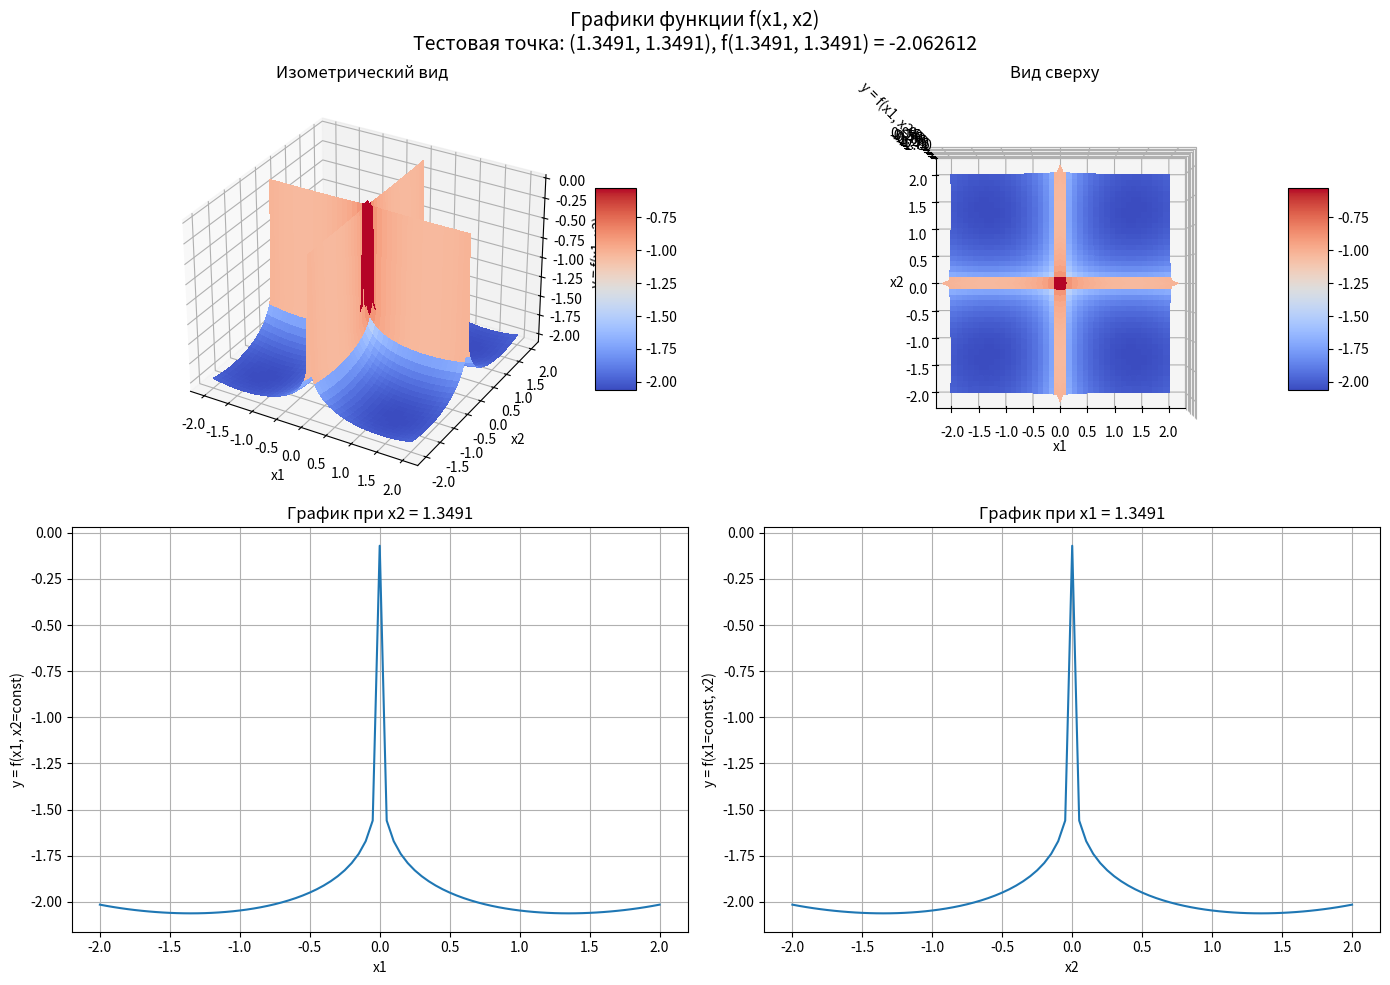

Write Python code to recreate this figure.
import numpy as np
import matplotlib.pyplot as plt
from matplotlib import cm
from mpl_toolkits.mplot3d import Axes3D

def f(x1, x2):
    term = np.abs(100 - np.sqrt(x1**2 + x2**2) / np.pi)
    return -0.0001 * ((np.abs(np.sin(x1) * np.sin(x2) * np.exp(term)) + 1)**0.1)

x10, x20 = 1.3491, 1.3491
x1_range = [-2.0, 2.0]
x2_range = [-2.0, 2.0]
step = 0.05

x1 = np.arange(x1_range[0], x1_range[1] + step, step)
x2 = np.arange(x2_range[0], x2_range[1] + step, step)
X1, X2 = np.meshgrid(x1, x2)
Y = f(X1, X2)

fig = plt.figure(figsize=(14, 10))
fig.suptitle(f'Графики функции f(x1, x2)\nТестовая точка: ({x10}, {x20}), f({x10}, {x20}) = {f(x10, x20):.6f}', fontsize=14)

ax1 = fig.add_subplot(221, projection='3d')
surf1 = ax1.plot_surface(X1, X2, Y, cmap=cm.coolwarm, linewidth=0, antialiased=False)
ax1.set_xlabel('x1')
ax1.set_ylabel('x2')
ax1.set_zlabel('y = f(x1, x2)')
ax1.set_title('Изометрический вид')
fig.colorbar(surf1, ax=ax1, shrink=0.5, aspect=5)

ax2 = fig.add_subplot(222, projection='3d')
surf2 = ax2.plot_surface(X1, X2, Y, cmap=cm.coolwarm, linewidth=0, antialiased=False)
ax2.view_init(elev=90, azim=-90)
ax2.set_xlabel('x1')
ax2.set_ylabel('x2')
ax2.set_zlabel('y = f(x1, x2)')
ax2.set_title('Вид сверху')
fig.colorbar(surf2, ax=ax2, shrink=0.5, aspect=5)

ax3 = fig.add_subplot(223)
y_x2_fixed = f(x1, x20)
ax3.plot(x1, y_x2_fixed)
ax3.set_xlabel('x1')
ax3.set_ylabel('y = f(x1, x2=const)')
ax3.set_title(f'График при x2 = {x20}')
ax3.grid(True)

ax4 = fig.add_subplot(224)
y_x1_fixed = f(x10, x2)
ax4.plot(x2, y_x1_fixed)
ax4.set_xlabel('x2')
ax4.set_ylabel('y = f(x1=const, x2)')
ax4.set_title(f'График при x1 = {x10}')
ax4.grid(True)

plt.tight_layout()
plt.show()
